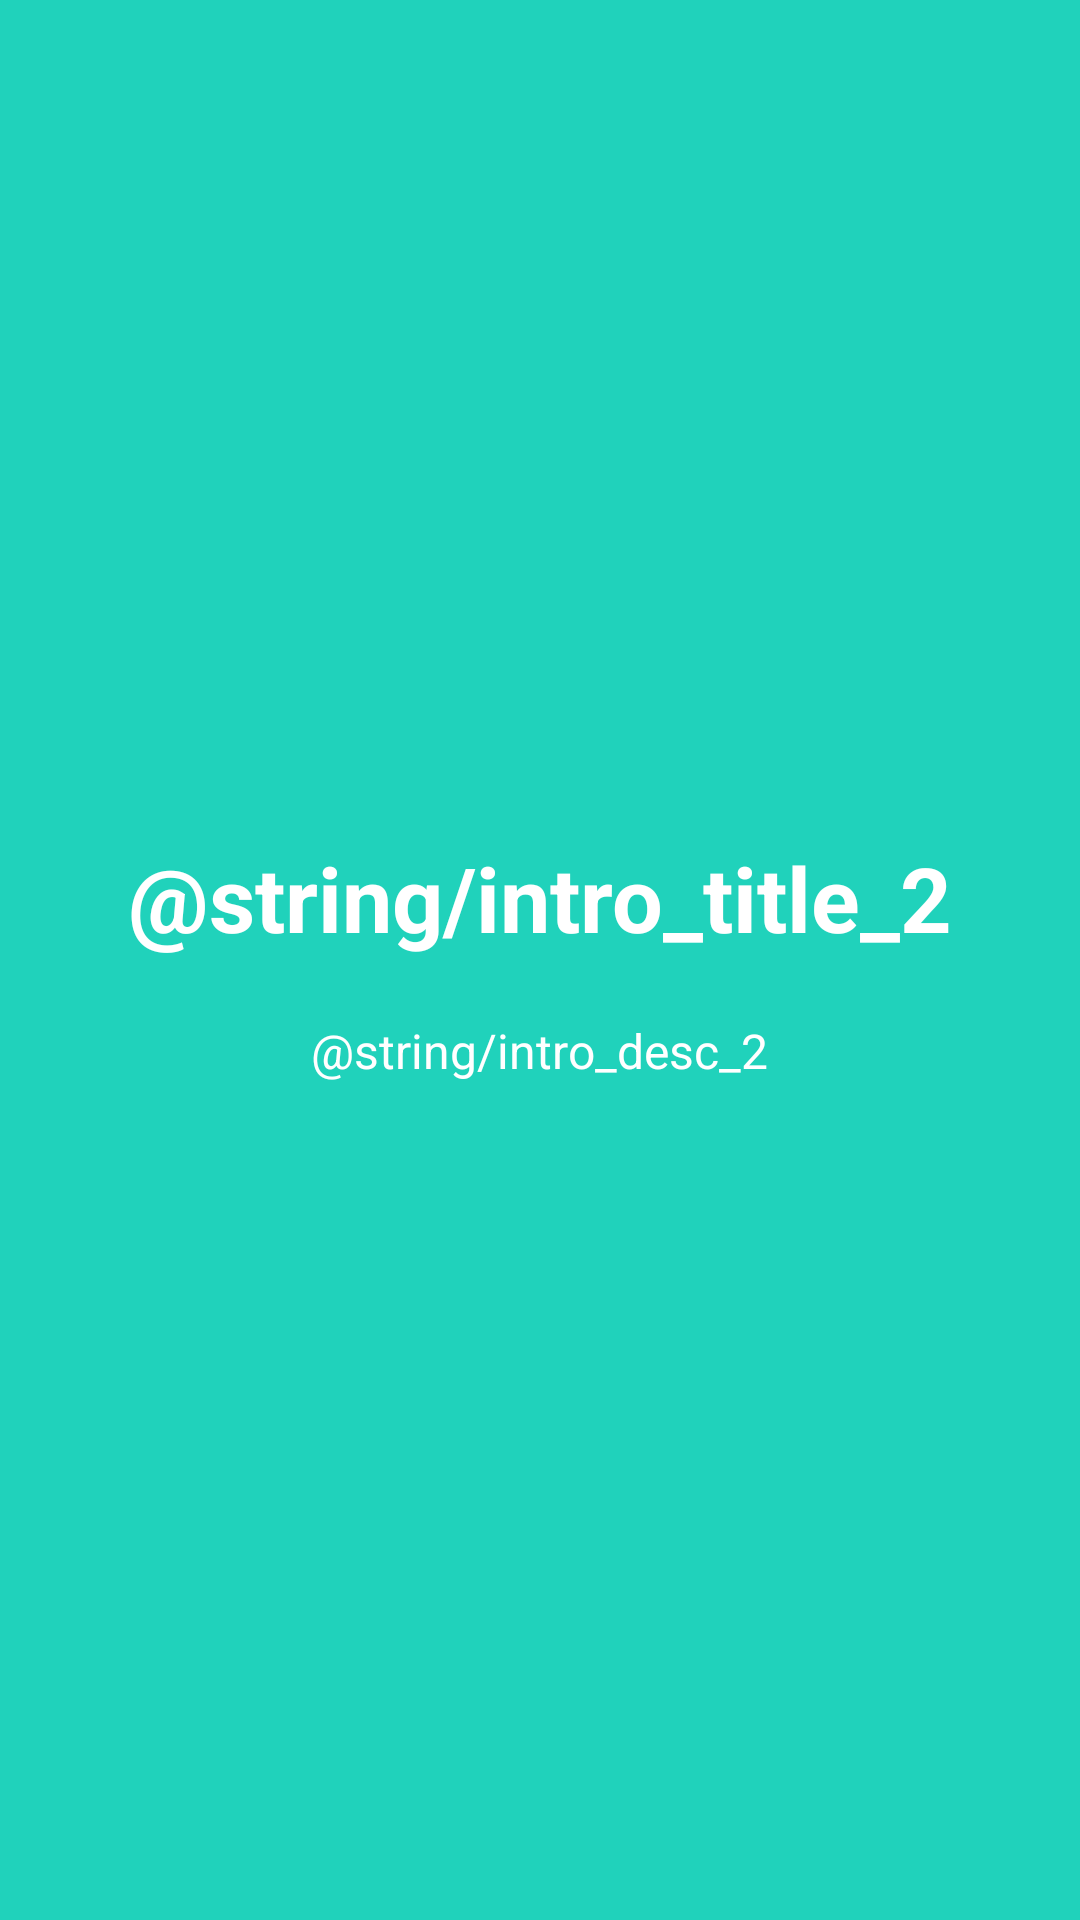

Reconstruct the res/layout file that produces this screen, plus the resources it refers to.
<!-- AndroidManifest.xml: application theme AppTheme -->
<!-- res/layout/intro_slide_2.xml -->
<?xml version="1.0" encoding="utf-8"?>
<RelativeLayout xmlns:android="http://schemas.android.com/apk/res/android"
    android:layout_width="match_parent"
    android:layout_height="match_parent"
    android:background="@color/intro_bg_2">

    <LinearLayout
        android:layout_width="wrap_content"
        android:layout_height="wrap_content"
        android:layout_centerInParent="true"
        android:gravity="center_horizontal"
        android:orientation="vertical">
        
        
        
        

        <TextView
            android:layout_width="wrap_content"
            android:layout_height="wrap_content"
            android:text="@string/intro_title_2"
            android:textColor="@android:color/white"
            android:textSize="@dimen/slide_title"
            android:textStyle="bold" />

        <TextView
            android:layout_width="wrap_content"
            android:layout_height="wrap_content"
            android:layout_marginTop="20dp"
            android:paddingLeft="@dimen/desc_padding"
            android:paddingRight="@dimen/desc_padding"
            android:text="@string/intro_desc_2"
            android:textAlignment="center"
            android:textColor="@android:color/white"
            android:textSize="@dimen/slide_desc" />
    </LinearLayout>

</RelativeLayout>
<!-- resources referenced by this layout -->
<resources>
  <color name="intro_bg_2">#20d2bb</color>
  <dimen name="desc_padding">40dp</dimen>
  <dimen name="img_width_height">120dp</dimen>
  <dimen name="slide_desc">16dp</dimen>
  <dimen name="slide_title">30dp</dimen>
  <style name="AppTheme" parent="Theme.AppCompat.Light.DarkActionBar">
          
          <item name="colorPrimary">@color/colorPrimary</item>
          <item name="colorPrimaryDark">@color/colorPrimaryDark</item>
          <item name="colorAccent">@color/colorAccent</item>
          <item name="android:navigationBarColor">@color/nav</item>
      </style>
  <color name="colorPrimary">#1db753</color>
  <color name="colorPrimaryDark">#0d5828</color>
  <color name="colorAccent">#1c7d3e</color>
  <color name="nav">#000000</color>
</resources>
